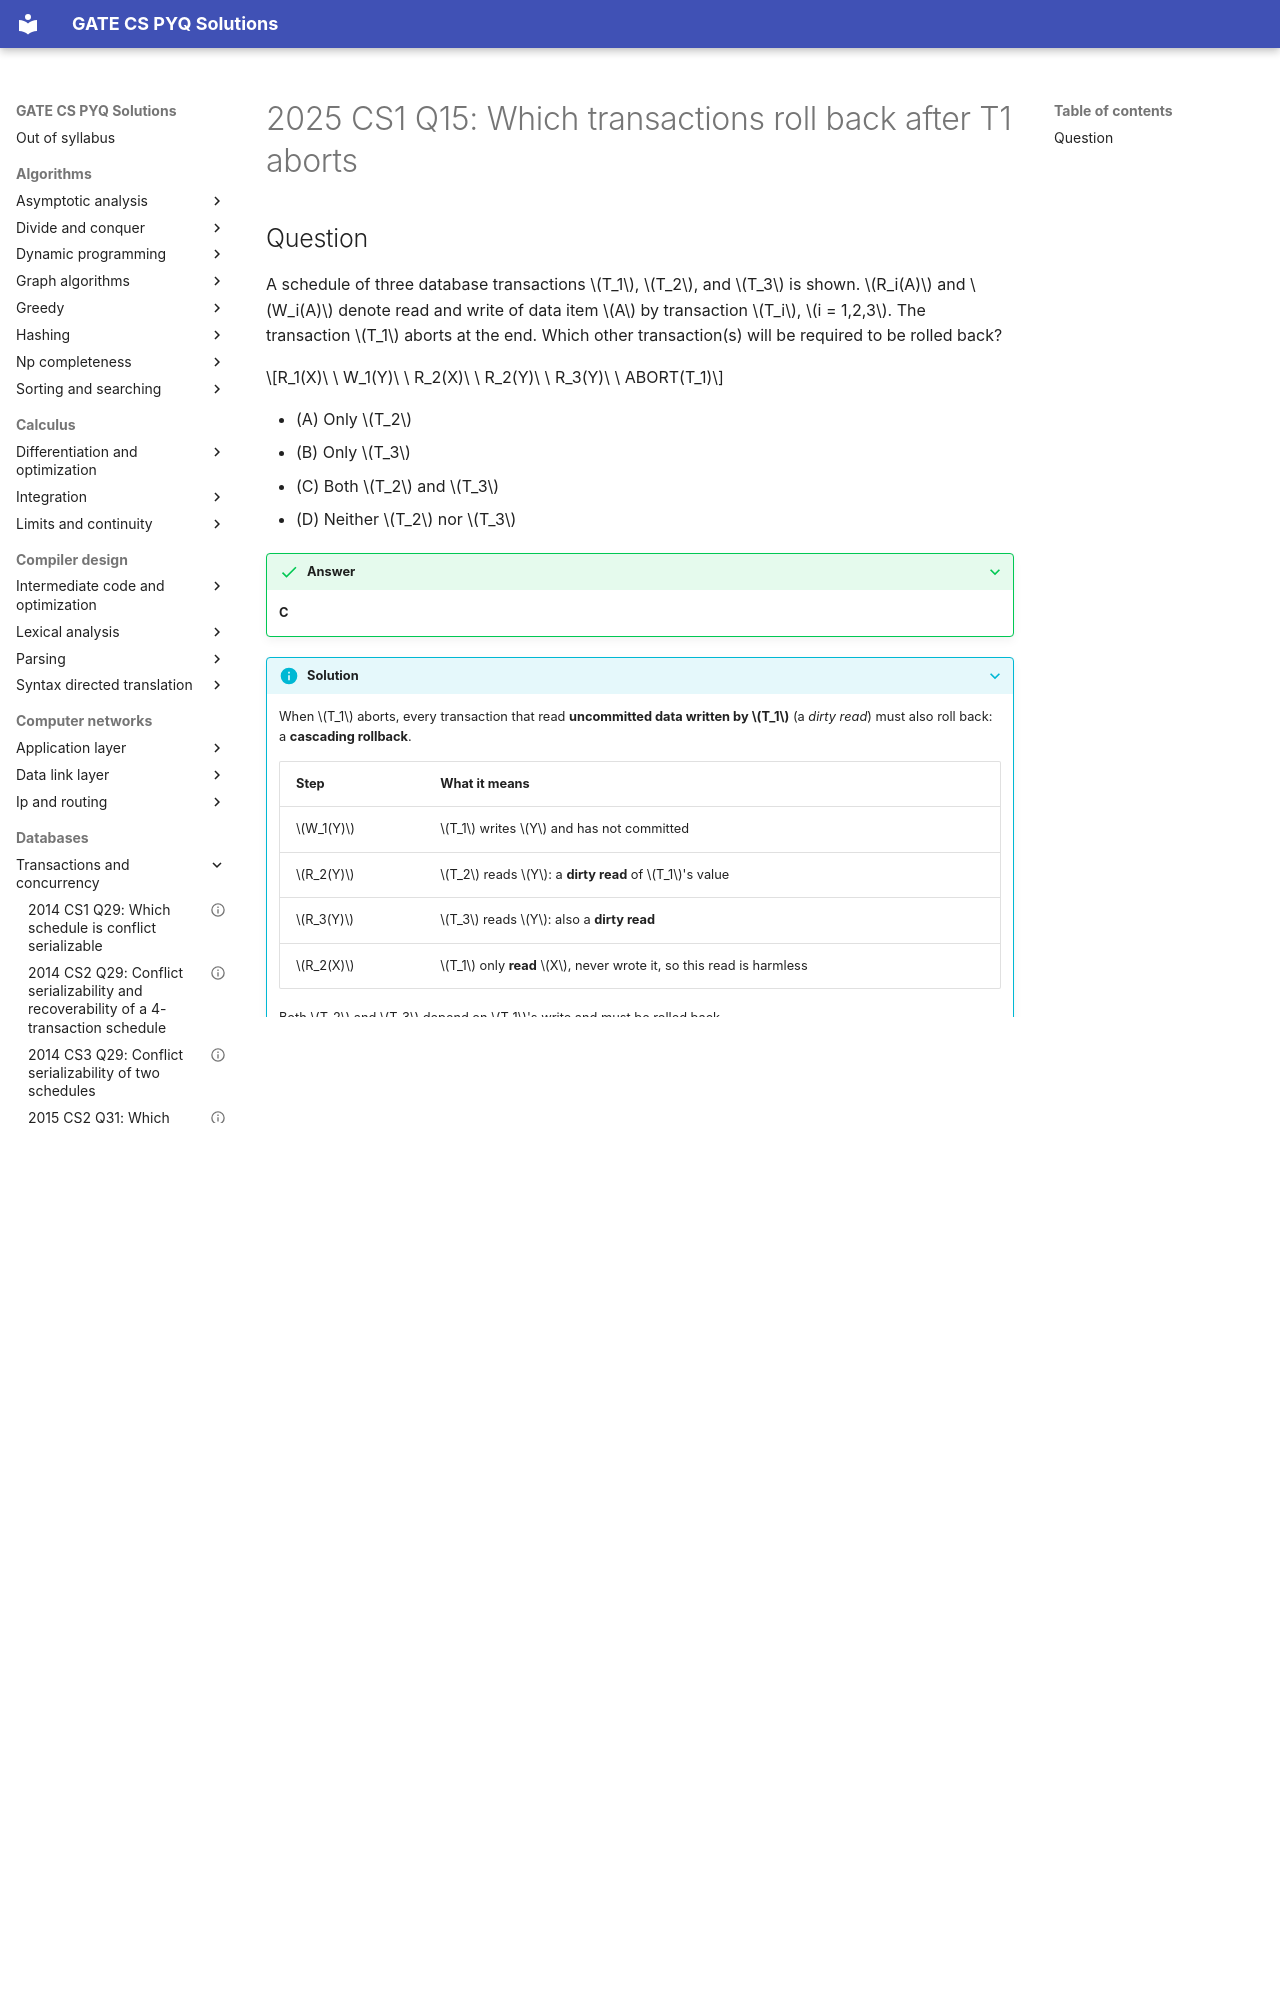

repository: saheenusman/GATE-PYQs · page: databases/transactions-and-concurrency/2025-set1-q15/index.html · generator: mkdocs

---
title: "2025 CS1 Q15: Which transactions roll back after T1 aborts"
year: 2025
set: 1
paper: CS1
q_no: 15
subject: databases
topic: transactions-and-concurrency
also: []
marks: 1
type: MCQ
official_answer: "C"
status: verified
---

# 2025 CS1 Q15: Which transactions roll back after T1 aborts
